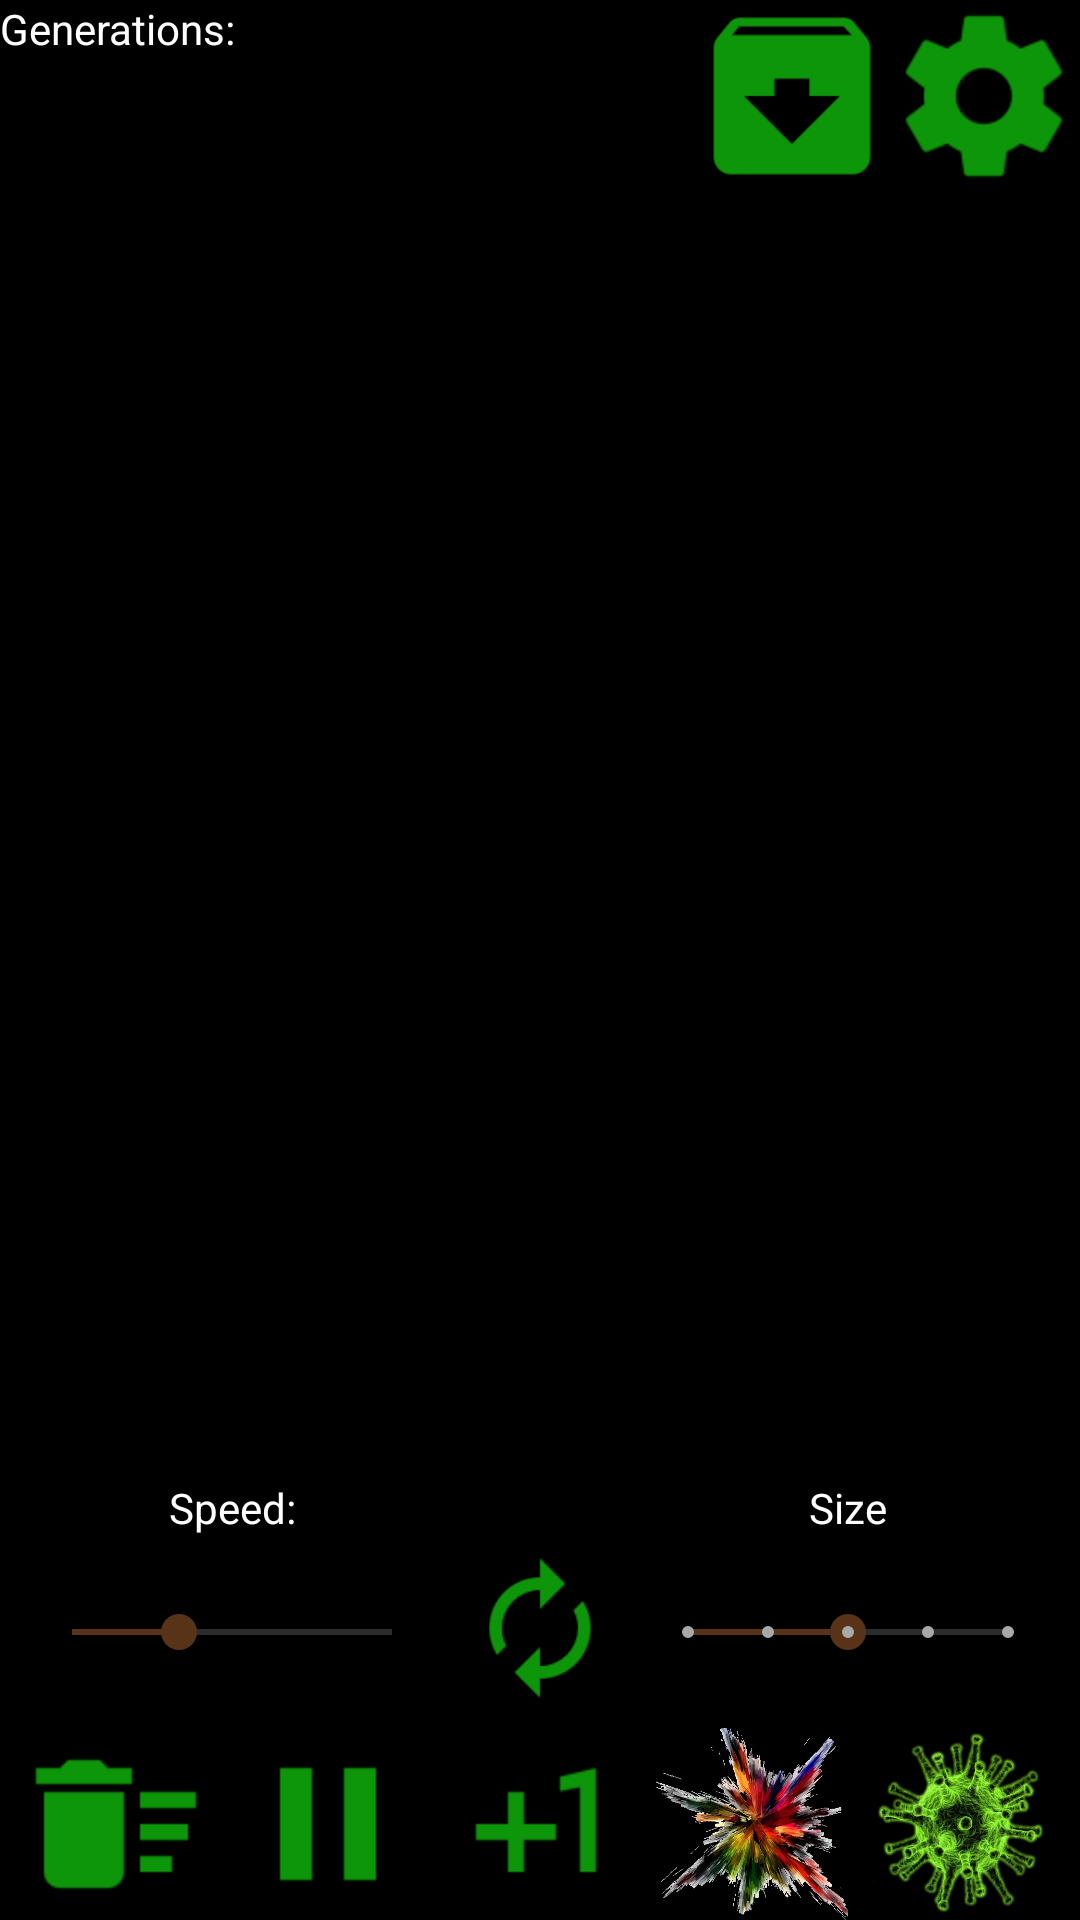

This screen was rendered from an Android layout file. Write that file and the resources it references.
<!-- AndroidManifest.xml: application theme AppTheme -->
<!-- res/layout/activity_game_screen.xml -->
<?xml version="1.0" encoding="utf-8"?>
<android.support.constraint.ConstraintLayout xmlns:android="http://schemas.android.com/apk/res/android"
    xmlns:app="http://schemas.android.com/apk/res-auto"
    xmlns:tools="http://schemas.android.com/tools"
    android:layout_width="match_parent"
    android:layout_height="match_parent"
    android:id="@+id/game_screen_parent"
    tools:context="com.heslihop.wesley.gameoflife.GameScreen">

       <FrameLayout
            android:layout_width="0dp"
            android:layout_height="0dp"
            android:id="@+id/animationSurfaceViewsLayout"
            tools:layout_editor_absoluteX="8dp"
            tools:layout_editor_absoluteY="8dp">

        </FrameLayout>

    <ImageView
        android:id="@+id/backgroundIV"
        android:layout_width="fill_parent"
        android:layout_height="fill_parent"
        android:adjustViewBounds="true"
        android:scaleType="centerCrop"
        android:background="@android:color/black"
        tools:layout_editor_absoluteY="-51dp"
        tools:layout_editor_absoluteX="-86dp" />

    <ImageButton
        android:id="@+id/Pause"
        android:layout_width="0dp"
        android:layout_height="0dp"
        android:onClick="pauseButton"
        android:translationZ="1dp"
        android:background="@drawable/pause"
        app:layout_constraintRight_toLeftOf="@+id/AdvanceOne"
        app:layout_constraintBottom_toBottomOf="parent"
        app:layout_constraintLeft_toRightOf="@+id/clearButton"
        app:layout_constraintTop_toTopOf="@+id/top_of_bottom_row"
        app:layout_constraintDimensionRatio="w,1:1"
        app:layout_constraintVertical_bias="0.0" />

    <ImageButton
        android:id="@+id/AdvanceOne"
        android:layout_width="0dp"
        android:layout_height="0dp"
        android:clickable="false"
        android:onClick="advanceOneButton"
        android:translationZ="1dp"
        android:background="@drawable/plus_one"
        app:layout_constraintRight_toLeftOf="@+id/randomButton"
        app:layout_constraintLeft_toRightOf="@+id/Pause"
        app:layout_constraintBottom_toBottomOf="parent"
        app:layout_constraintTop_toTopOf="@+id/top_of_bottom_row"
        app:layout_constraintDimensionRatio="w,1:1" />

    <ImageButton
        android:id="@+id/settingsButton"
        android:layout_width="0dp"
        android:layout_height="0dp"
        android:background="@drawable/settings"
        android:onClick="settingsButton"
        android:translationZ="1dp"
        app:layout_constraintDimensionRatio="w,1:1"
        app:layout_constraintTop_toTopOf="parent"
        app:layout_constraintBottom_toTopOf="@+id/bottom_of_top_row"
        app:layout_constraintRight_toRightOf="parent"
        app:layout_constraintVertical_bias="0.0"
        android:layout_marginRight="0dp" />

    <ImageButton
        android:id="@+id/saveButton"
        android:layout_width="0dp"
        android:layout_height="0dp"
        android:background="@mipmap/save"
        android:onClick="onSaveButton"
        android:translationZ="1dp"
        app:layout_constraintTop_toTopOf="parent"
        app:layout_constraintRight_toLeftOf="@+id/settingsButton"
        app:layout_constraintDimensionRatio="w,1:1"
        app:layout_constraintVertical_bias="0.0"
        app:layout_constraintBottom_toTopOf="@+id/bottom_of_top_row" />

    <ImageButton
        android:id="@+id/clearButton"
        android:layout_width="0dp"
        android:layout_height="0dp"
        android:background="@drawable/garbage"
        android:onClick="clearButton"
        android:translationZ="1dp"
        app:layout_constraintRight_toLeftOf="@+id/Pause"
        app:layout_constraintBottom_toBottomOf="parent"
        app:layout_constraintLeft_toLeftOf="parent"
        app:layout_constraintTop_toTopOf="@+id/top_of_bottom_row"
        app:layout_constraintDimensionRatio="w,1:1"
        app:layout_constraintVertical_bias="0.0" />

    <ImageButton
        android:id="@+id/randomButton"
        android:layout_width="0dp"
        android:layout_height="0dp"
        android:background="@drawable/explosion"
        android:onClick="randomizeButton"
        android:translationZ="1dp"
        app:layout_constraintLeft_toRightOf="@+id/AdvanceOne"
        app:layout_constraintTop_toTopOf="@+id/top_of_bottom_row"
        app:layout_constraintBottom_toBottomOf="parent"
        app:layout_constraintDimensionRatio="h,1:1"
        app:layout_constraintRight_toLeftOf="@+id/BacteriaHideButton"
        app:layout_constraintVertical_bias="0.0" />

    <ImageButton
        android:id="@+id/BacteriaHideButton"
        android:layout_width="0dp"
        android:layout_height="0dp"
        android:background="@drawable/green_bacteria2"
        android:translationZ="1dp"
        android:onClick="showHideGUI"
        app:layout_constraintRight_toRightOf="parent"
        app:layout_constraintBottom_toBottomOf="parent"
        app:layout_constraintLeft_toRightOf="@+id/randomButton"
        app:layout_constraintTop_toTopOf="@+id/top_of_bottom_row"
        app:layout_constraintDimensionRatio="h,1:1"
        app:layout_constraintVertical_bias="0.498" />

    <SeekBar
        android:id="@+id/speedSeekBar"
        android:layout_width="0dp"
        android:layout_height="0dp"
        android:max="30"
        android:maxHeight="100dp"
        android:minHeight="10dp"
        android:progress="10"
        android:translationZ="1dp"
        app:layout_constraintLeft_toLeftOf="parent"
        app:layout_constraintRight_toLeftOf="@+id/left_vertical_guideline"
        app:layout_constraintTop_toTopOf="@+id/top_of_second_bottom_row"
        app:layout_constraintVertical_bias="0.0"
        app:layout_constraintHorizontal_bias="0.0"
        android:layout_marginRight="8dp"
        android:layout_marginLeft="8dp"
        app:layout_constraintBottom_toTopOf="@+id/top_of_bottom_row"
        android:layout_marginStart="8dp"
        android:layout_marginEnd="8dp" />

    <SeekBar
        android:id="@+id/sizeSeekBar"
        style="@style/Widget.AppCompat.SeekBar.Discrete"
        android:layout_width="0dp"
        android:layout_height="0dp"
        android:max="4"
        android:maxHeight="100dp"
        android:minHeight="10dp"
        android:progress="2"
        android:translationZ="1dp"
        app:layout_constraintBottom_toTopOf="@+id/top_of_bottom_row"
        app:layout_constraintRight_toRightOf="parent"
        app:layout_constraintTop_toTopOf="@+id/top_of_second_bottom_row"
        app:layout_constraintVertical_bias="0.0"
        android:layout_marginLeft="8dp"
        app:layout_constraintHorizontal_bias="0.0"
        app:layout_constraintLeft_toLeftOf="@+id/right_vertical_guideline"
        android:layout_marginRight="8dp"
        android:layout_marginStart="8dp"
        android:layout_marginEnd="8dp" />

    <android.support.constraint.Guideline
        android:layout_width="wrap_content"
        android:layout_height="wrap_content"
        android:id="@+id/bottom_of_top_row"
        app:layout_constraintGuide_percent="0.1"
        android:orientation="horizontal"
        tools:layout_editor_absoluteY="51dp"
        tools:layout_editor_absoluteX="0dp" />


    <android.support.constraint.Guideline
        android:layout_width="wrap_content"
        android:layout_height="wrap_content"
        android:id="@+id/left_vertical_guideline"
        app:layout_constraintGuide_percent="0.43"
        android:orientation="vertical"
        tools:layout_editor_absoluteY="0dp"
        tools:layout_editor_absoluteX="165dp" />

    <android.support.constraint.Guideline
        android:layout_width="wrap_content"
        android:layout_height="wrap_content"
        android:id="@+id/right_vertical_guideline"
        app:layout_constraintGuide_percent="0.57"
        android:orientation="vertical"
        tools:layout_editor_absoluteY="0dp"
        tools:layout_editor_absoluteX="219dp" />

    <android.support.constraint.Guideline
        android:layout_width="wrap_content"
        android:layout_height="wrap_content"
        android:id="@+id/top_horizontal"
        app:layout_constraintGuide_percent="0.33"
        android:orientation="horizontal"
        tools:layout_editor_absoluteY="169dp"
        tools:layout_editor_absoluteX="0dp" />

    <android.support.constraint.Guideline
        android:layout_width="wrap_content"
        android:layout_height="wrap_content"
        android:id="@+id/bottom_horizontal"
        app:layout_constraintGuide_percent="0.67"
        android:orientation="horizontal"
        tools:layout_editor_absoluteY="343dp"
        tools:layout_editor_absoluteX="0dp" />

    <TextView
        android:textColor="@color/white"
        android:id="@+id/speed"
        android:layout_width="wrap_content"
        android:layout_height="wrap_content"
        android:text="@string/speed"
        android:translationZ="4dp"
        app:layout_constraintLeft_toLeftOf="parent"
        app:layout_constraintBottom_toTopOf="@+id/top_of_second_bottom_row"
        app:layout_constraintRight_toLeftOf="@+id/left_vertical_guideline" />

    <TextView
        android:textColor="@color/white"
        android:id="@+id/size"
        android:layout_width="wrap_content"
        android:layout_height="wrap_content"
        android:text="@string/size"
        android:translationZ="1dp"
        app:layout_constraintRight_toRightOf="parent"
        app:layout_constraintBottom_toTopOf="@+id/top_of_second_bottom_row"
        app:layout_constraintLeft_toLeftOf="@+id/right_vertical_guideline" />

    <android.support.constraint.Guideline
        android:id="@+id/top_of_bottom_row"
        android:layout_width="wrap_content"
        android:layout_height="wrap_content"
        android:orientation="horizontal"
        app:layout_constraintGuide_percent="0.9"
        tools:layout_editor_absoluteY="460dp"
        tools:layout_editor_absoluteX="0dp" />

    <android.support.constraint.Guideline
        android:id="@+id/top_of_second_bottom_row"
        android:layout_width="wrap_content"
        android:layout_height="wrap_content"
        android:orientation="horizontal"
        app:layout_constraintGuide_percent="0.8"
        tools:layout_editor_absoluteY="409dp"
        tools:layout_editor_absoluteX="0dp" />

    <ImageButton
        android:id="@+id/redoButton"
        android:layout_width="0dp"
        android:layout_height="0dp"
        android:background="@drawable/redo"
        android:onClick="redoButton"
        android:translationZ="1dp"
        app:layout_constraintTop_toTopOf="@+id/top_of_second_bottom_row"
        app:layout_constraintRight_toLeftOf="@+id/right_vertical_guideline"
        app:layout_constraintDimensionRatio="h,1:1"
        app:layout_constraintBottom_toTopOf="@+id/top_of_bottom_row"
        app:layout_constraintHorizontal_chainStyle="spread_inside"
        app:layout_constraintVertical_bias="1.0"
        app:layout_constraintLeft_toLeftOf="@+id/left_vertical_guideline"
        app:layout_constraintHorizontal_bias="0.0"
        android:layout_marginBottom="8dp" />

    <Button
        android:id="@+id/deleteDatabase"
        android:layout_width="wrap_content"
        android:layout_height="wrap_content"
        android:text="Delete Database"
        android:visibility="gone"
        app:layout_constraintLeft_toLeftOf="parent"
        app:layout_constraintBottom_toTopOf="@+id/redoButton"
        android:onClick="deleteDatabase" />

    <TextView
        android:textColor="@color/white"
        android:id="@+id/GenerationCount"
        android:layout_width="0dp"
        android:layout_height="wrap_content"
        android:translationZ="1dp"
        android:text="@string/generations"
        app:layout_constraintTop_toTopOf="parent"
        app:layout_constraintRight_toLeftOf="@+id/left_vertical_guideline"
        app:layout_constraintLeft_toLeftOf="parent" />

</android.support.constraint.ConstraintLayout>
<!-- resources referenced by this layout -->
<resources>
  <color name="white">#FFFFFFFF</color>
  <!-- drawable explosion: png bitmap (drawable, 186183 bytes) -->
  <!-- drawable garbage: png bitmap (drawable-hdpi, 397 bytes) -->
  <!-- drawable green_bacteria2: png bitmap (drawable, 186417 bytes) -->
  <!-- drawable pause: png bitmap (drawable-hdpi, 211 bytes) -->
  <!-- drawable plus_one: png bitmap (drawable-hdpi, 328 bytes) -->
  <!-- drawable redo: png bitmap (drawable-hdpi, 886 bytes) -->
  <!-- drawable settings: png bitmap (drawable-hdpi, 972 bytes) -->
  <!-- mipmap save: png bitmap (mipmap-hdpi, 797 bytes) -->
  <string name="generations">Generations:</string>
  <string name="size">Size</string>
  <string name="speed">Speed: </string>
  <style name="AppTheme" parent="Theme.AppCompat.DayNight.DarkActionBar">
          <item name="colorPrimary">@color/colorPrimary</item>
          <item name="colorPrimaryDark">@color/colorPrimaryDark</item>
          <item name="colorButtonNormal">@color/colorPrimary</item>
          <item name="android:textColor">@color/white</item>
          <item name="android:textColorSecondary">@color/gandalf_the_grey</item>
          <item name="android:colorBackground">@color/colorPrimary</item>
          <item name="colorAccent">@color/earth_brown</item>
          <item name="android:dialogTheme">@style/DialogStyle</item>
          <item name="android:alertDialogTheme">@style/DialogStyle</item>
      </style>
  <color name="colorPrimary">#1b5e20</color>
  <color name="colorPrimaryDark">#000000</color>
  <color name="gandalf_the_grey">#a9a9a9</color>
  <color name="earth_brown">#FF593318</color>
  <style name="DialogStyle" parent="Theme.AppCompat.Dialog">
          <item name="android:background">@color/colorPrimary</item>
          <item name="colorAccent">@color/earth_brown</item>
      </style>
</resources>
